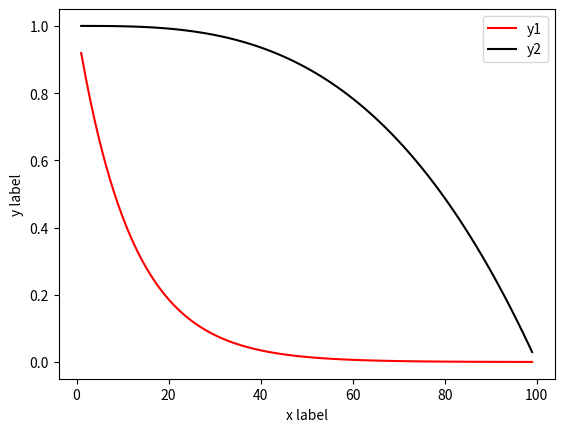

The script that saved this image:
import json
import matplotlib.pyplot as plt
import math

if __name__ == "__main__":
    x1 = list(range(1, 100))

    y1 = []
    y2 = []
    y3 = []
    y4 = []
    y5 = []
    for i in x1:
        y1.append(math.exp(-0.084*i))
        y2.append(1 - math.pow(0.01*i, 3))
        y3.append(1 - math.pow(0.010*i, 3) + math.exp(-0.014*i))
        y4.append(math.pow(2*i, 2))
        y5.append(math.pow(0.2*i, 2))

    plt.plot(x1, y1, color='r', linestyle='-', label='y1')
    plt.plot(x1, y2, color='k', linestyle='-', label='y2')
    # plt.plot(x1, y3, color='b', linestyle='-', label='y3')
    # plt.plot(x, y4, color='g', marker='v', linestyle='-', label='2*i')
    # plt.plot(x, y5, color='b', marker='^', linestyle='-', label='0.2*i')
    # plt.plot(x2, y2, color='k', linestyle='-', marker='o', label='Pe = 0.5')
    # plt.plot(x, arrs[2], color='b', linestyle='-', marker='v', label='line 3')
    # plt.plot(x, arrs[3], color='g', linestyle='-', marker='^', label='line 4')
    # a.yaxis.set_ticks_position('left')
    # a.spines['left'].set_position(('data', 0))
    plt.xlabel('x label')
    plt.ylabel('y label')
    plt.legend(loc='upper right')
    plt.show()
